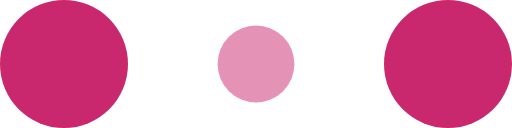
t = 0.00 s
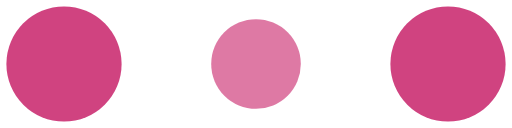
t = 0.10 s
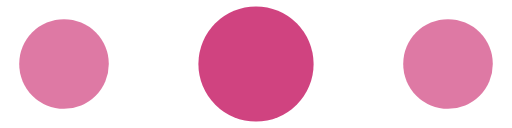
t = 0.30 s
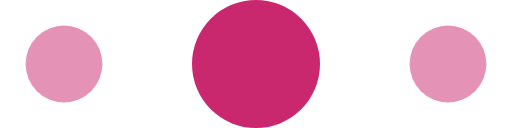
t = 0.40 s
t = 0.50 s: frame unchanged from t = 0.30 s, image omitted
t = 0.70 s: frame unchanged from t = 0.10 s, image omitted

The animated SVG that drew these frames (rendered in a browser with its animation timeline set to each time). Animation: 6 SMIL elements (animate=6); one cycle of 0.80 s, repeats indefinitely.

<!-- By Sam Herbert (@sherb), for everyone. More @ http://goo.gl/7AJzbL -->
<svg width="120" height="30" viewBox="0 0 120 30" xmlns="http://www.w3.org/2000/svg" fill="#ca286e">
    <circle cx="15" cy="15" r="15">
        <animate attributeName="r" from="15" to="15"
                 begin="0s" dur="0.8s"
                 values="15;9;15" calcMode="linear"
                 repeatCount="indefinite" />
        <animate attributeName="fill-opacity" from="1" to="1"
                 begin="0s" dur="0.8s"
                 values="1;.5;1" calcMode="linear"
                 repeatCount="indefinite" />
    </circle>
    <circle cx="60" cy="15" r="9" fill-opacity="0.3">
        <animate attributeName="r" from="9" to="9"
                 begin="0s" dur="0.8s"
                 values="9;15;9" calcMode="linear"
                 repeatCount="indefinite" />
        <animate attributeName="fill-opacity" from="0.5" to="0.5"
                 begin="0s" dur="0.8s"
                 values=".5;1;.5" calcMode="linear"
                 repeatCount="indefinite" />
    </circle>
    <circle cx="105" cy="15" r="15">
        <animate attributeName="r" from="15" to="15"
                 begin="0s" dur="0.8s"
                 values="15;9;15" calcMode="linear"
                 repeatCount="indefinite" />
        <animate attributeName="fill-opacity" from="1" to="1"
                 begin="0s" dur="0.8s"
                 values="1;.5;1" calcMode="linear"
                 repeatCount="indefinite" />
    </circle>
</svg>
